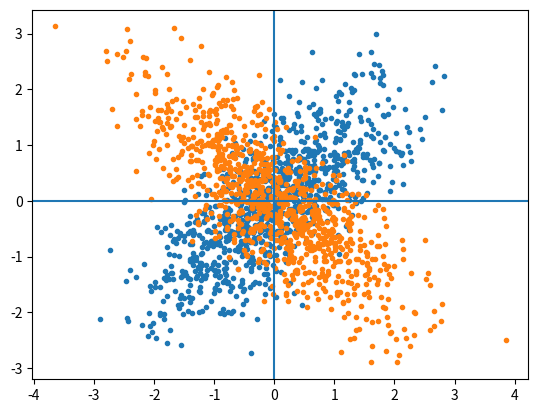

Write Python code to recreate this figure.
from scipy.integrate import dblquad
import numpy as np
from math import sqrt, pi
import matplotlib.pyplot as plt


# -----------------------------------------------------------------------------
# Evaluating the integral for epexctation of misclassification

rho = 0.75

def integrand(x0, x1):
    return np.exp(-0.5 * (1/(rho*rho - 1)) * (-x0**2 - x1**2 + 2*x0*x1*(-rho)))


det = 1 - rho*rho
k = 0.5 * (1/(2*pi)) * (1 / sqrt(det))

i, err_on_i = dblquad(
    integrand,
    0, float('inf'),
    0, float('inf'))


print("integral's value = {}".format(k*i))


# -----------------------------------------------------------------------------
# Empiracally counting misclassification

NP = 1000

cov = np.array([ [1, rho], [rho, 1]  ])
s1 = np.random.multivariate_normal([0,0], cov, NP)
cov = np.array([ [1, -rho], [-rho, 1]  ])
s2 = np.random.multivariate_normal([0,0], cov, NP)



s1_in_q1 = 0
for x,y in s1:
    if x >= 0 and y >= 0:
        s1_in_q1 += 1

s2_in_q2 = 0
for x,y in s2:
    if x >= 0 and y >= 0:
        s2_in_q2 += 1

print("proportion of misclassified as class -1 in quadrant : {}".format(s2_in_q2 / (s2_in_q2 + s1_in_q1)))

# Drawing

x, y = s1.T
plt.scatter(x, y, marker='.')
x, y = s2.T
plt.scatter(x, y, marker='.')
plt.axvline(x=0)
plt.axhline(y=0)
plt.show()
